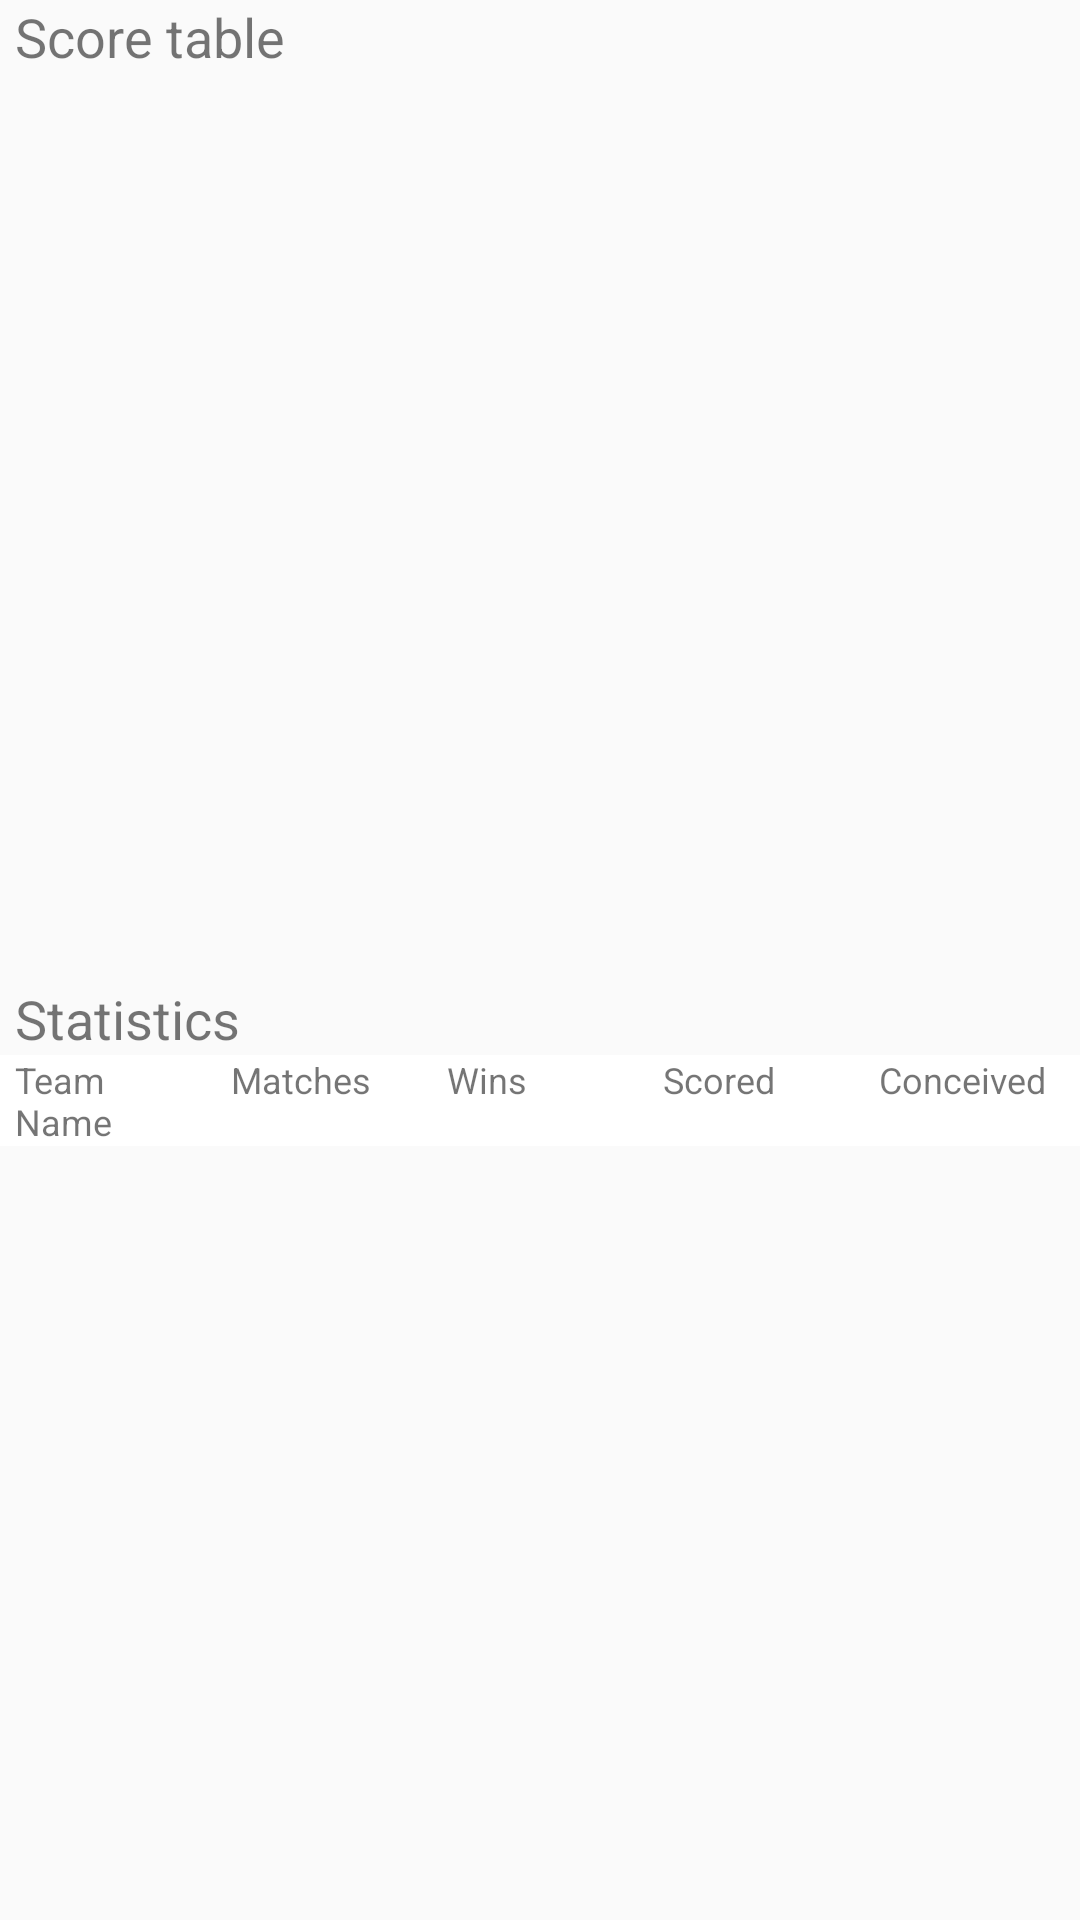

Write the Android layout XML for this screen, with the resource values it uses.
<!-- AndroidManifest.xml: application theme AppTheme -->
<!-- res/layout/activity_stats.xml -->
<?xml version="1.0" encoding="utf-8"?>
<LinearLayout xmlns:android="http://schemas.android.com/apk/res/android"
    android:layout_width="match_parent"
    android:layout_height="match_parent"
    android:orientation="vertical"
    android:weightSum="2">

    <LinearLayout
        android:layout_width="match_parent"
        android:layout_height="0dp"
        android:layout_weight="1"
        android:orientation="vertical"
        android:layout_marginBottom="15dp">

        <TextView
            android:layout_width="wrap_content"
            android:layout_height="wrap_content"
            android:text="@string/score_table"
            android:textSize="@dimen/dialog_title"
            android:layout_marginStart="5dp"/>

        <android.support.v7.widget.RecyclerView
            android:id="@+id/recycler_view_scoretable"
            android:layout_width="match_parent"
            android:layout_height="wrap_content"
            android:scrollbars="vertical" />

    </LinearLayout>

    <LinearLayout
        android:layout_width="match_parent"
        android:layout_height="0dp"
        android:layout_weight="1"
        android:orientation="vertical">

        <TextView
            android:layout_width="wrap_content"
            android:layout_height="wrap_content"
            android:text="@string/statistics"
            android:textSize="@dimen/dialog_title"
            android:layout_marginStart="5dp"/>

        <include layout="@layout/layout_stats_header" />

        <android.support.v7.widget.RecyclerView
            android:id="@+id/recycler_view_statistics"
            android:layout_width="match_parent"
            android:layout_height="wrap_content"
            android:scrollbars="vertical" />
    </LinearLayout>

</LinearLayout>
<!-- res/layout/layout_stats_header.xml (included above) -->
<?xml version="1.0" encoding="utf-8"?>
<LinearLayout
    xmlns:android="http://schemas.android.com/apk/res/android"
    android:layout_width="match_parent"
    android:layout_height="wrap_content"
    android:orientation="horizontal"
    android:background="@color/white"
    android:weightSum="5">

    <TextView
        android:id="@+id/sort_name"
        style="@style/StatsHeader"
        android:text="@string/team_name_stats"/>

    <TextView
        android:id="@+id/sort_matches"
        style="@style/StatsHeader"
        android:text="@string/matches"/>

    <TextView
        android:id="@+id/sort_wins"
        style="@style/StatsHeader"
        android:text="@string/Wins"/>

    <TextView
        android:id="@+id/sort_scored"
        style="@style/StatsHeader"
        android:text="@string/Scored"/>

    <TextView
        android:id="@+id/sort_conceived"
        style="@style/StatsHeader"
        android:text="@string/Conceived"/>

</LinearLayout>
<!-- resources referenced by this layout -->
<resources>
  <color name="white">#ffffff</color>
  <dimen name="dialog_title">18sp</dimen>
  <string name="Conceived">Conceived</string>
  <string name="Scored">Scored</string>
  <string name="Wins">Wins</string>
  <string name="matches">Matches</string>
  <string name="score_table">Score table</string>
  <string name="statistics">Statistics</string>
  <string name="team_name_stats">Team Name</string>
  <style name="StatsHeader">
          <item name="android:layout_width">0dp</item>
          <item name="android:layout_height">wrap_content</item>
          <item name="android:textSize">@dimen/stats_entry_tesixtze</item>
          <item name="android:layout_weight">1</item>
          <item name="android:drawableEnd">@drawable/ic_down_arrow</item>
          <item name="android:drawablePadding">@dimen/stats_header_padding_drawable</item>
          <item name="android:layout_marginEnd">@dimen/stats_header_margin</item>
          <item name="android:paddingStart">@dimen/stats_entry_padding_start</item>
      </style>
  <style name="AppTheme" parent="Theme.AppCompat.Light.DarkActionBar">
          
          <item name="colorPrimary">@color/colorPrimary</item>
          <item name="colorPrimaryDark">@color/colorPrimaryDark</item>
          <item name="colorAccent">@color/colorAccent</item>
      </style>
  <dimen name="stats_entry_tesixtze">12sp</dimen>
  <dimen name="stats_header_padding_drawable">5sp</dimen>
  <dimen name="stats_header_margin">5sp</dimen>
  <dimen name="stats_entry_padding_start">5sp</dimen>
  <color name="colorPrimary">#3F51B5</color>
  <color name="colorPrimaryDark">#303F9F</color>
  <color name="colorAccent">#FF4081</color>
</resources>
